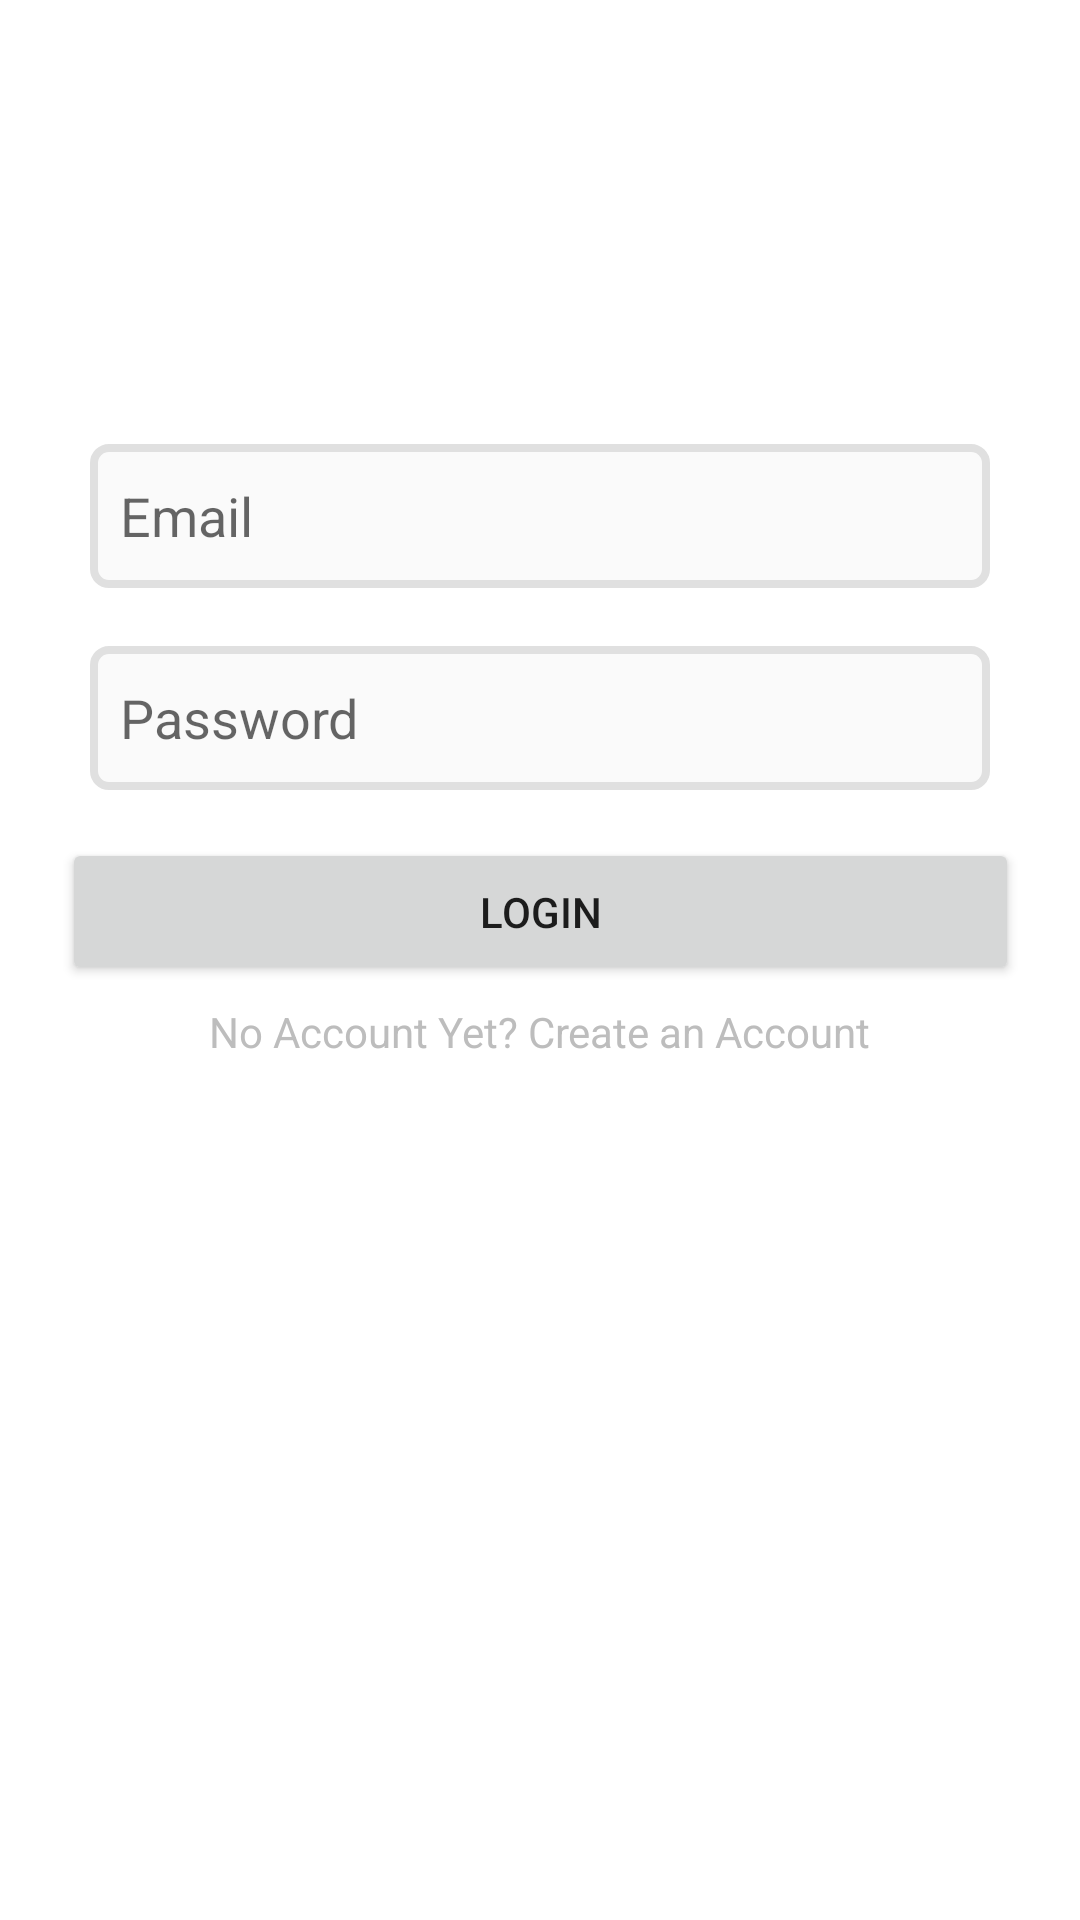

Reconstruct the res/layout file that produces this screen, plus the resources it refers to.
<!-- AndroidManifest.xml: application theme Theme.CardFlix -->
<!-- res/layout/activity_login.xml -->
<?xml version="1.0" encoding="utf-8"?>
<androidx.constraintlayout.widget.ConstraintLayout xmlns:android="http://schemas.android.com/apk/res/android"
    xmlns:app="http://schemas.android.com/apk/res-auto"
    xmlns:tools="http://schemas.android.com/tools"
    android:layout_width="match_parent"
    android:layout_height="match_parent"
    tools:context=".LoginActivity">

    <EditText
        android:id="@+id/et_Email"
        android:layout_width="300dp"
        android:layout_height="wrap_content"
        android:background="@drawable/ic_edittext_login_background"
        android:ems="10"
        android:hint="@string/activity_login_email"
        android:importantForAutofill="no"
        android:inputType="textEmailAddress"
        android:minHeight="48dp"
        android:paddingStart="10dp"
        app:layout_constraintBottom_toBottomOf="parent"
        app:layout_constraintEnd_toEndOf="parent"
        app:layout_constraintStart_toStartOf="parent"
        app:layout_constraintTop_toTopOf="parent"
        app:layout_constraintVertical_bias="0.25"
        tools:fontFamily="@font/segoe_ui"
        tools:ignore="SpeakableTextPresentCheck,SpeakableTextPresentCheck,TextContrastCheck"
        tools:textSize="20sp" />

    <EditText
        android:id="@+id/et_Password"
        android:layout_width="300dp"
        android:layout_height="wrap_content"
        android:background="@drawable/ic_edittext_login_background"
        android:ems="10"
        android:hint="@string/activity_login_password"
        android:importantForAutofill="no"
        android:inputType="textPassword"
        android:minHeight="48dp"
        android:paddingStart="10dp"
        app:layout_constraintBottom_toBottomOf="parent"
        app:layout_constraintEnd_toEndOf="parent"
        app:layout_constraintHorizontal_bias="0.502"
        app:layout_constraintStart_toStartOf="parent"
        app:layout_constraintTop_toBottomOf="@+id/et_Email"
        app:layout_constraintVertical_bias="0.049"
        tools:fontFamily="@font/segoe_ui"
        tools:ignore="SpeakableTextPresentCheck,SpeakableTextPresentCheck,SpeakableTextPresentCheck,TextContrastCheck"
        tools:textSize="20sp" />

    <Button
        android:id="@+id/btn_Login"
        android:layout_width="319dp"
        android:layout_height="49dp"
        android:text="@string/activity_login_login"
        app:layout_constraintBottom_toBottomOf="parent"
        app:layout_constraintEnd_toEndOf="parent"
        app:layout_constraintStart_toStartOf="parent"
        app:layout_constraintTop_toBottomOf="@+id/et_Password"
        app:layout_constraintVertical_bias="0.049" />

    <TextView
        android:id="@+id/tv_Register"
        android:layout_width="wrap_content"
        android:layout_height="wrap_content"
        android:clickable="true"
        android:onClick="onClickRegistration"
        android:text="@string/activity_login_no_account"
        android:textColor="#BDBDBD"
        app:layout_constraintBottom_toBottomOf="parent"
        app:layout_constraintEnd_toEndOf="parent"
        app:layout_constraintStart_toStartOf="parent"
        app:layout_constraintTop_toBottomOf="@+id/btn_Login"
        app:layout_constraintVertical_bias="0.021"
        tools:ignore="TouchTargetSizeCheck,TextContrastCheck" />

</androidx.constraintlayout.widget.ConstraintLayout>
<!-- resources referenced by this layout -->
<resources>
  <!-- drawable ic_edittext_login_background (drawable) -->
  <?xml version="1.0" encoding="utf-8"?>
  <selector xmlns:android="http://schemas.android.com/apk/res/android">
      <item>
          <shape xmlns:android="http://schemas.android.com/apk/res/android"
              android:shape="rectangle">
              <solid android:color="#FAFAFA" />
              <stroke android:width="2.5dp"
                  android:color="#E0E0E0" />
              <corners
                  android:radius="5dp"/>
          </shape>
      </item>
  </selector>
  <string name="activity_login_email">Email</string>
  <string name="activity_login_login">Login</string>
  <string name="activity_login_no_account">No Account Yet? Create an Account</string>
  <string name="activity_login_password">Password</string>
  <style name="Theme.CardFlix" parent="Theme.MaterialComponents.DayNight.DarkActionBar">
          
          <item name="colorPrimary">@color/purple_500</item>
          <item name="colorPrimaryVariant">@color/purple_700</item>
          <item name="colorOnPrimary">@color/white</item>
          
          <item name="colorSecondary">@color/teal_200</item>
          <item name="colorSecondaryVariant">@color/teal_700</item>
          <item name="colorOnSecondary">@color/black</item>
          
          <item name="android:statusBarColor" tools:targetApi="l">?attr/colorPrimaryVariant</item>
          
      </style>
  <!-- not gathered from this repository: default colours our renderer supplied (Android Studio template values) -->
  <color name="purple_500">#FF6200EE</color>
  <color name="purple_700">#FF3700B3</color>
  <color name="teal_200">#FF03DAC5</color>
  <color name="teal_700">#FF018786</color>
  <color name="black">#FF000000</color>
  <color name="white">#FFFFFFFF</color>
</resources>
